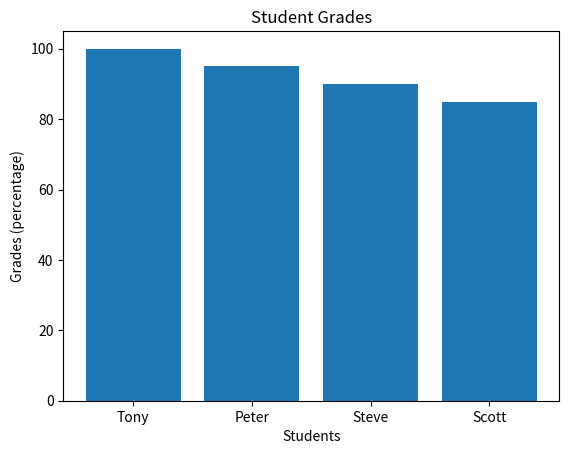

Write the Python code that produced this figure.
# Chosen package: pandas and matplotlib
import pandas as pd
import matplotlib.pyplot as plt

# Create data
students = {
    "student": ["Tony", "Peter", "Steve", "Scott"],
    "id": [1111, 2222, 3333, 4444],
    "grade": [100, 95, 90, 85]}

# Display data as table
table = pd.DataFrame(students)
print(table)

# Return values from index 0 of table.
print("\nIndex 0:")
print(table.loc[0])

# Print information about the data in the table.
print("\nInfo about data in table:")
print(table.info())

# Display the student and their grade in a bar chart.
plt.bar(table["student"], table["grade"])
plt.title("Student Grades")
plt.xlabel("Students")
plt.ylabel("Grades (percentage)")
plt.savefig("bar_chart.jpg")